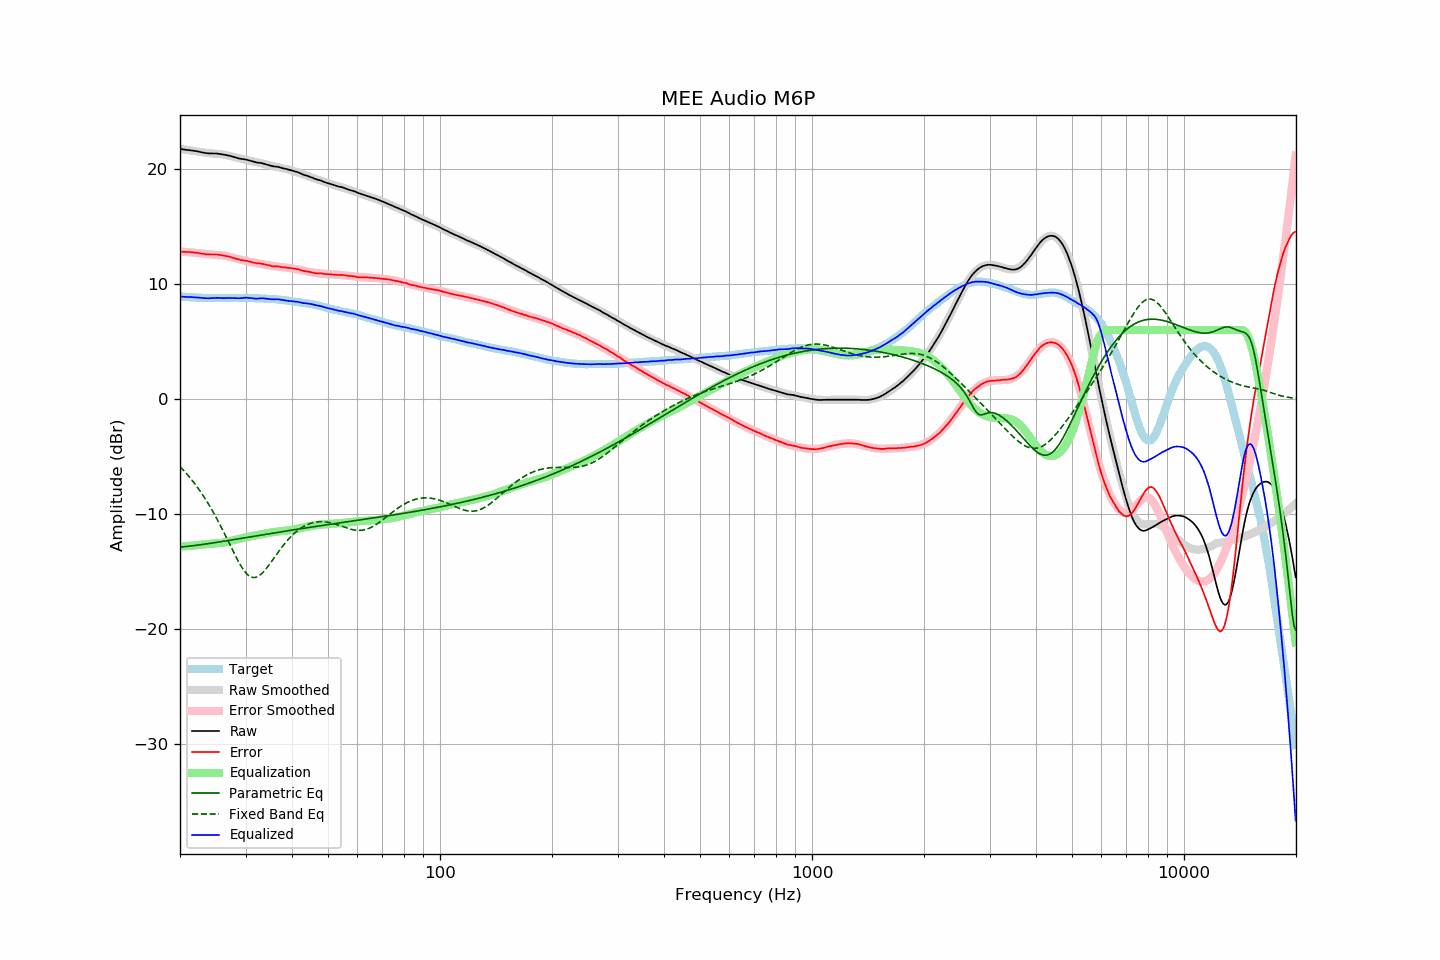

The table this chart was drawn from, first rows:
frequency, raw, error, smoothed, error_smoothed, equalization, parametric_eq, fixed_band_eq, equalized_raw, equalized_smoothed, target
20.00, 21.73, 12.81, 21.75, 12.83, -12.83, -12.87, -5.86, 8.90, 8.93, 8.92
20.20, 21.72, 12.81, 21.73, 12.82, -12.82, -12.85, -6.01, 8.91, 8.91, 8.91
20.40, 21.70, 12.80, 21.71, 12.81, -12.81, -12.84, -6.16, 8.90, 8.90, 8.90
20.61, 21.68, 12.79, 21.68, 12.80, -12.80, -12.83, -6.31, 8.89, 8.89, 8.89
20.81, 21.66, 12.79, 21.66, 12.78, -12.78, -12.81, -6.47, 8.88, 8.88, 8.87
21.02, 21.64, 12.78, 21.64, 12.77, -12.77, -12.80, -6.63, 8.87, 8.87, 8.86
21.23, 21.63, 12.78, 21.62, 12.76, -12.76, -12.78, -6.80, 8.87, 8.86, 8.85
21.44, 21.61, 12.75, 21.60, 12.75, -12.75, -12.76, -6.97, 8.87, 8.85, 8.86
21.66, 21.59, 12.75, 21.57, 12.73, -12.73, -12.75, -7.14, 8.86, 8.84, 8.84
21.87, 21.57, 12.73, 21.55, 12.72, -12.72, -12.73, -7.32, 8.85, 8.83, 8.84
22.09, 21.55, 12.73, 21.53, 12.71, -12.71, -12.71, -7.51, 8.84, 8.82, 8.82
22.31, 21.53, 12.71, 21.51, 12.69, -12.69, -12.69, -7.70, 8.84, 8.82, 8.82
22.54, 21.49, 12.68, 21.49, 12.68, -12.68, -12.68, -7.89, 8.82, 8.81, 8.81
22.76, 21.46, 12.65, 21.47, 12.66, -12.66, -12.66, -8.10, 8.80, 8.81, 8.81
22.99, 21.43, 12.63, 21.44, 12.64, -12.64, -12.64, -8.30, 8.79, 8.80, 8.80
23.22, 21.41, 12.63, 21.43, 12.63, -12.63, -12.62, -8.51, 8.78, 8.80, 8.79
23.45, 21.38, 12.59, 21.41, 12.62, -12.62, -12.60, -8.73, 8.77, 8.79, 8.80
23.69, 21.36, 12.58, 21.39, 12.60, -12.60, -12.58, -8.96, 8.76, 8.79, 8.79
23.92, 21.35, 12.58, 21.38, 12.59, -12.59, -12.56, -9.18, 8.76, 8.78, 8.78
24.16, 21.35, 12.57, 21.36, 12.58, -12.58, -12.54, -9.42, 8.77, 8.78, 8.79
24.40, 21.35, 12.57, 21.35, 12.57, -12.57, -12.52, -9.66, 8.78, 8.78, 8.78
24.65, 21.34, 12.56, 21.34, 12.56, -12.56, -12.49, -9.91, 8.78, 8.78, 8.78
24.89, 21.34, 12.56, 21.33, 12.55, -12.55, -12.47, -10.16, 8.79, 8.78, 8.78
25.14, 21.34, 12.57, 21.32, 12.54, -12.54, -12.45, -10.42, 8.80, 8.78, 8.77
25.39, 21.32, 12.55, 21.31, 12.53, -12.53, -12.43, -10.68, 8.79, 8.77, 8.77
25.65, 21.30, 12.53, 21.29, 12.52, -12.52, -12.41, -10.95, 8.79, 8.77, 8.77
25.91, 21.27, 12.50, 21.27, 12.50, -12.50, -12.38, -11.22, 8.77, 8.77, 8.77
26.16, 21.25, 12.47, 21.25, 12.48, -12.48, -12.36, -11.50, 8.77, 8.77, 8.78
26.43, 21.22, 12.45, 21.23, 12.45, -12.45, -12.34, -11.78, 8.77, 8.77, 8.78
26.69, 21.20, 12.43, 21.20, 12.42, -12.42, -12.32, -12.07, 8.78, 8.78, 8.78
26.96, 21.17, 12.40, 21.16, 12.39, -12.39, -12.29, -12.35, 8.79, 8.78, 8.78
27.23, 21.14, 12.37, 21.13, 12.35, -12.35, -12.27, -12.64, 8.79, 8.78, 8.77
27.50, 21.10, 12.33, 21.10, 12.32, -12.32, -12.25, -12.93, 8.79, 8.78, 8.77
27.77, 21.06, 12.28, 21.06, 12.28, -12.28, -12.22, -13.21, 8.78, 8.78, 8.78
28.05, 21.02, 12.24, 21.03, 12.24, -12.24, -12.20, -13.49, 8.78, 8.79, 8.78
28.33, 20.98, 12.19, 21.00, 12.21, -12.21, -12.18, -13.76, 8.77, 8.79, 8.79
28.62, 20.94, 12.15, 20.96, 12.18, -12.18, -12.15, -14.03, 8.77, 8.79, 8.79
28.90, 20.90, 12.11, 20.93, 12.14, -12.14, -12.13, -14.28, 8.76, 8.79, 8.80
29.19, 20.88, 12.09, 20.90, 12.11, -12.11, -12.11, -14.52, 8.78, 8.79, 8.80
29.48, 20.86, 12.07, 20.86, 12.07, -12.07, -12.08, -14.73, 8.79, 8.79, 8.79
29.78, 20.84, 12.05, 20.83, 12.04, -12.04, -12.06, -14.93, 8.81, 8.79, 8.79
30.08, 20.82, 12.03, 20.79, 12.01, -12.01, -12.04, -15.10, 8.82, 8.79, 8.79
30.38, 20.78, 12.00, 20.76, 11.98, -11.98, -12.01, -15.25, 8.81, 8.78, 8.78
30.68, 20.74, 11.97, 20.73, 11.95, -11.95, -11.99, -15.36, 8.79, 8.78, 8.78
30.99, 20.70, 11.93, 20.70, 11.93, -11.93, -11.97, -15.44, 8.78, 8.78, 8.78
31.30, 20.66, 11.89, 20.67, 11.90, -11.90, -11.94, -15.49, 8.76, 8.77, 8.77
31.61, 20.62, 11.85, 20.64, 11.88, -11.88, -11.92, -15.51, 8.75, 8.77, 8.77
31.93, 20.58, 11.83, 20.61, 11.85, -11.85, -11.90, -15.50, 8.73, 8.76, 8.75
32.24, 20.55, 11.79, 20.58, 11.82, -11.82, -11.87, -15.45, 8.73, 8.76, 8.76
32.57, 20.54, 11.80, 20.54, 11.79, -11.79, -11.85, -15.37, 8.75, 8.75, 8.75
32.89, 20.52, 11.78, 20.51, 11.76, -11.76, -11.83, -15.27, 8.76, 8.75, 8.74
33.22, 20.50, 11.76, 20.47, 11.73, -11.73, -11.80, -15.15, 8.77, 8.74, 8.74
33.55, 20.46, 11.72, 20.44, 11.71, -11.71, -11.78, -15.01, 8.76, 8.73, 8.74
33.89, 20.42, 11.70, 20.41, 11.68, -11.68, -11.76, -14.85, 8.74, 8.73, 8.73
34.23, 20.38, 11.67, 20.38, 11.66, -11.66, -11.73, -14.67, 8.73, 8.72, 8.71
34.57, 20.34, 11.63, 20.35, 11.63, -11.63, -11.71, -14.49, 8.71, 8.72, 8.71
34.92, 20.30, 11.61, 20.32, 11.61, -11.61, -11.69, -14.30, 8.69, 8.71, 8.70
35.27, 20.26, 11.55, 20.29, 11.59, -11.59, -11.66, -14.10, 8.67, 8.70, 8.71
35.62, 20.23, 11.54, 20.26, 11.57, -11.57, -11.64, -13.91, 8.67, 8.69, 8.69
35.97, 20.21, 11.52, 20.23, 11.55, -11.55, -11.62, -13.71, 8.67, 8.68, 8.69
... 635 more rows
